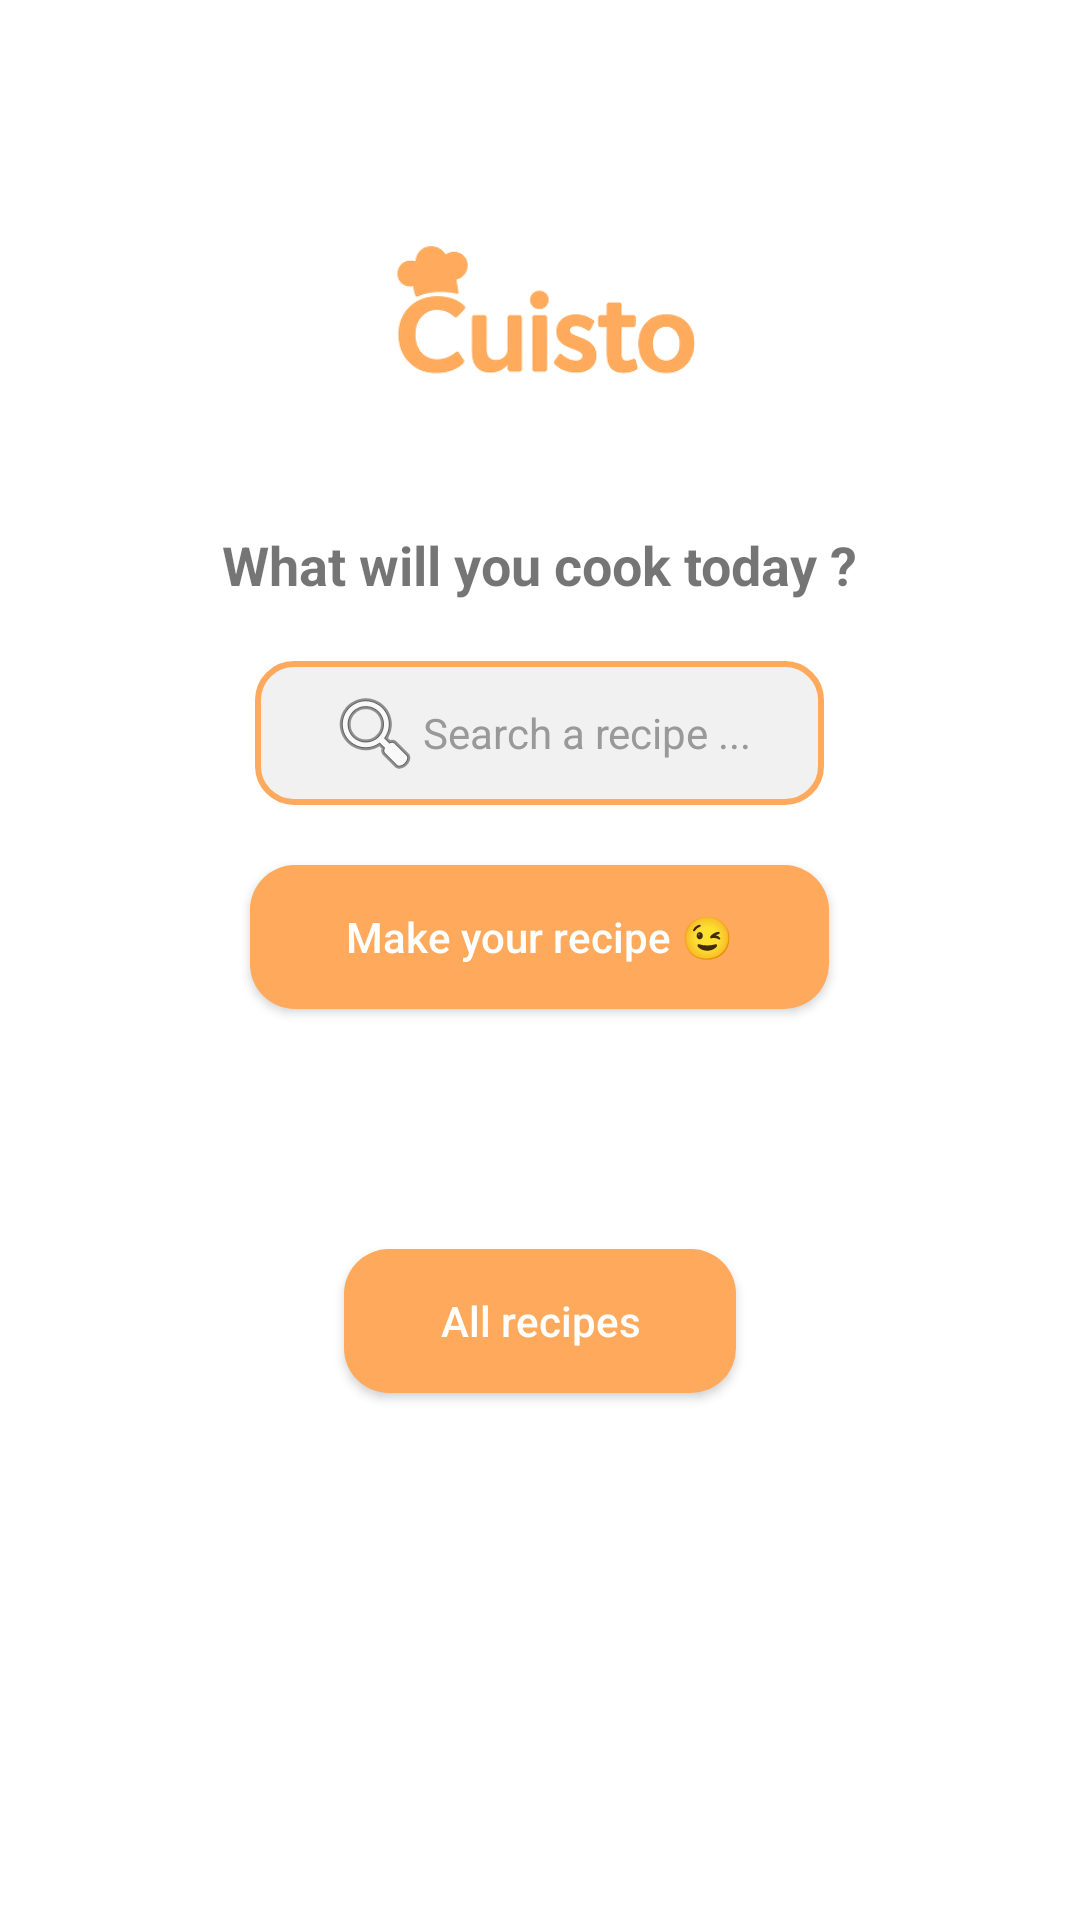

Produce the Android XML layout that renders to this screen, including the resource entries it uses.
<!-- AndroidManifest.xml: application theme Theme.Cuisto -->
<!-- res/layout/activity_accueil.xml -->
<?xml version="1.0" encoding="utf-8"?>
<androidx.constraintlayout.widget.ConstraintLayout
    xmlns:android="http://schemas.android.com/apk/res/android"
    xmlns:app="http://schemas.android.com/apk/res-auto"
    android:layout_width="match_parent"
    android:layout_height="match_parent"
    android:background="@android:color/white">

    
    <ScrollView
        android:id="@+id/scroll_contenu"
        android:layout_width="0dp"
        android:layout_height="0dp"
        app:layout_constraintTop_toTopOf="parent"
        app:layout_constraintBottom_toTopOf="@id/barre_categories"
        app:layout_constraintStart_toStartOf="parent"
        app:layout_constraintEnd_toEndOf="parent">

        <LinearLayout
            android:layout_width="match_parent"
            android:layout_height="wrap_content"
            android:orientation="vertical"
            android:padding="16dp"
            android:gravity="center_horizontal">

            

            
            <ImageView
                android:id="@+id/logo_cuisto"
                android:layout_width="120dp"
                android:layout_height="120dp"
                android:layout_marginTop="32dp"
                android:src="@drawable/logo_cuisto"
                android:contentDescription="Logo Cuisto" />

            <TextView
                android:id="@+id/question"
                android:layout_width="wrap_content"
                android:layout_height="wrap_content"
                android:text="@string/question_accueil"
                android:textSize="18sp"
                android:textStyle="bold"
                android:layout_marginTop="8dp"
                android:layout_marginBottom="8dp" />


            
            <EditText
                android:id="@+id/champ_recherche"
                android:layout_width="wrap_content"
                android:layout_height="48dp"
                android:hint="@string/barre_recherche_indice"
                android:imeOptions="actionSearch"
                android:singleLine="true"
                android:background="@drawable/fond_champ_recherche"
                android:drawableStart="@android:drawable/ic_menu_search"
                android:textSize="14sp"
                android:padding="12dp"
                android:paddingStart="24dp"
                android:paddingEnd="24dp"
                android:textColorHint="#999999"
                android:layout_marginTop="12dp"
                android:layout_gravity="center_horizontal" />


            
            <Button
                android:id="@+id/btnNouvelleRecette"
                android:layout_width="wrap_content"
                android:layout_height="wrap_content"
                android:layout_gravity="center_horizontal"
                android:layout_marginTop="20dp"
                android:background="@drawable/bouton_arrondi"
                android:paddingStart="32dp"
                android:paddingEnd="32dp"
                android:text="@string/bouton_creer_recette_accueil"
                android:textAllCaps="false"
                android:textColor="@android:color/white" />

            
            <GridLayout
                android:paddingTop="20dp"
                android:id="@+id/grille_recettes"
                android:layout_width="match_parent"
                android:layout_height="wrap_content"
                android:layout_marginTop="20dp"
                android:columnCount="2"
                android:useDefaultMargins="true">

            </GridLayout>

            <Button
                android:id="@+id/btn_toutes_recettes"
                android:layout_width="wrap_content"
                android:layout_height="wrap_content"
                android:text="@string/bouton_toute_recette_accueil"
                android:textAllCaps="false"
                android:textColor="@android:color/white"
                android:layout_marginTop="40dp"
                android:layout_marginBottom="26dp"
                android:background="@drawable/bouton_arrondi"
                android:paddingStart="32dp"
                android:paddingEnd="32dp"
                android:paddingTop="10dp"
                android:paddingBottom="10dp"
                android:layout_gravity="center_horizontal" />


        </LinearLayout>
    </ScrollView>

    
    <HorizontalScrollView
        android:id="@+id/barre_categories"
        android:layout_width="0dp"
        android:layout_height="wrap_content"
        android:background="@android:color/white"
        android:scrollbars="none"
        android:padding="8dp"
        app:layout_constraintBottom_toBottomOf="parent"
        app:layout_constraintStart_toStartOf="parent"
        app:layout_constraintEnd_toEndOf="parent">

        <LinearLayout
            android:id="@+id/zone_dynamique_categories"
        android:layout_width="wrap_content"
        android:layout_height="wrap_content"
        android:orientation="horizontal">
    </LinearLayout>

</HorizontalScrollView>
</androidx.constraintlayout.widget.ConstraintLayout>
<!-- resources referenced by this layout -->
<resources>
  <!-- drawable bouton_arrondi (drawable) -->
  <shape xmlns:android="http://schemas.android.com/apk/res/android"
      android:shape="rectangle">
  
      <solid android:color="@color/cuisto_orange" />
      <corners android:radius="15dp" />
  
      <padding
          android:left="0dp"
          android:top="8dp"
          android:right="0dp"
          android:bottom="8dp" />
  </shape>
  <!-- drawable fond_champ_recherche (drawable) -->
  <?xml version="1.0" encoding="utf-8"?>
  <shape xmlns:android="http://schemas.android.com/apk/res/android"
      android:shape="rectangle">
  
      
      <solid android:color="@color/cuisto_gris" />
  
      
      <stroke
          android:width="2dp"
          android:color="#FEA95B" />
  
      
      <corners android:radius="12dp" />
  </shape>
  <!-- drawable logo_cuisto: png bitmap (drawable, 8961 bytes) -->
  <string name="barre_recherche_indice">Search a recipe ...</string>
  <string name="bouton_creer_recette_accueil">Make your recipe 😉</string>
  <string name="bouton_toute_recette_accueil">All recipes</string>
  <string name="question_accueil">What will you cook today ?</string>
  <style name="Theme.Cuisto" parent="Base.Theme.Cuisto" />
  <color name="cuisto_orange">#FEA95B</color>
  <color name="cuisto_gris">#F1F1F1</color>
  <style name="Base.Theme.Cuisto" parent="Theme.AppCompat.DayNight.NoActionBar">
      </style>
</resources>
